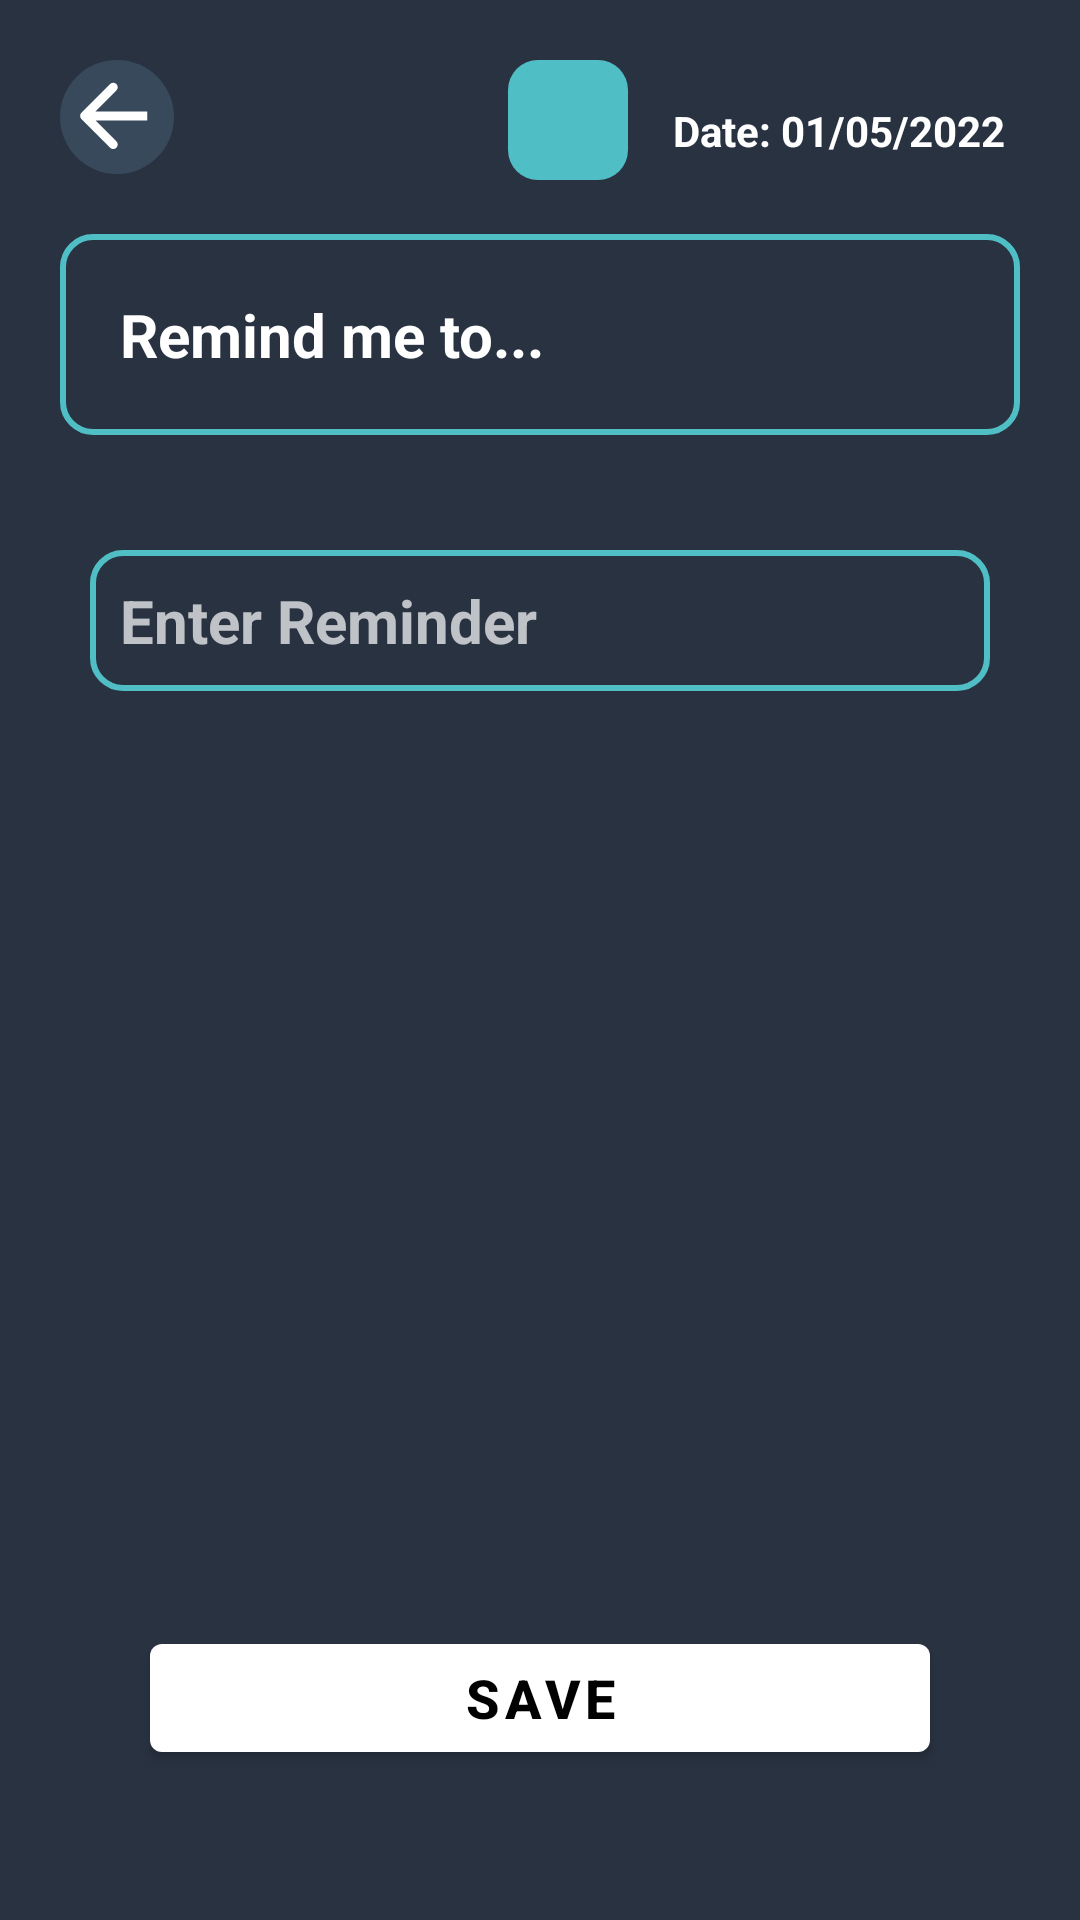

Write the Android layout XML for this screen, with the resource values it uses.
<!-- AndroidManifest.xml: application theme Theme.CautionDoYouRemember -->
<!-- res/layout/activity_add_reminder.xml -->
<?xml version="1.0" encoding="utf-8"?>
<androidx.constraintlayout.widget.ConstraintLayout xmlns:android="http://schemas.android.com/apk/res/android"
    xmlns:app="http://schemas.android.com/apk/res-auto"
    xmlns:tools="http://schemas.android.com/tools"
    android:layout_width="match_parent"
    android:layout_height="match_parent"
    tools:context=".activities.AddReminderActivity"
    android:background="@color/editActivitybg">

    <ImageView
        android:id="@+id/backbtnReminderAct"
        android:layout_width="wrap_content"
        android:layout_height="wrap_content"
        android:layout_margin="20dp"
        android:layout_marginBottom="20dp"
        android:src="@drawable/back_btn"
        android:clickable="true"
        android:focusable="true"
        app:layout_constraintBottom_toTopOf="@+id/NoteTitle"
        app:layout_constraintEnd_toStartOf="@+id/dateInReminder"
        app:layout_constraintHorizontal_bias="0.0"
        app:layout_constraintStart_toStartOf="parent"
        app:layout_constraintTop_toTopOf="parent"
        android:foreground="?attr/selectableItemBackground"/>

    <ImageView
        android:id="@+id/scheduleAlarm"
        android:layout_width="40dp"
        android:layout_height="40dp"
        android:clickable="true"
        android:focusable="true"
        android:padding="5dp"
        android:background="@drawable/alarm_btn_bg"
        android:src="@drawable/ic_baseline_alarm_24"
        app:layout_constraintBottom_toTopOf="@+id/NoteTitle"
        app:layout_constraintEnd_toStartOf="@+id/dateInReminder"
        app:layout_constraintHorizontal_bias="0.918"
        app:layout_constraintStart_toEndOf="@+id/backbtnReminderAct"
        app:layout_constraintTop_toTopOf="parent"
        app:layout_constraintVertical_bias="0.526"
        android:foreground="?attr/selectableItemBackground"/>

    <TextView
        android:id="@+id/dateInReminder"
        android:layout_width="wrap_content"
        android:layout_height="wrap_content"
        android:layout_margin="20dp"
        android:padding="5dp"
        android:text="@string/date_01_05_2022"
        android:textColor="@color/white"
        android:textSize="14sp"
        android:textStyle="bold"
        app:layout_constraintBottom_toTopOf="@+id/NoteTitle"
        app:layout_constraintEnd_toEndOf="parent"
        app:layout_constraintHorizontal_bias="1"
        app:layout_constraintStart_toStartOf="parent"
        app:layout_constraintTop_toTopOf="parent" />

    <TextView
        android:id="@+id/NoteTitle"
        style="@style/editTextBg"
        android:layout_width="match_parent"
        android:layout_height="wrap_content"
        android:layout_margin="20dp"
        android:background="@drawable/edit_text_bg"
        android:padding="20dp"
        android:textStyle="bold"
        android:layout_marginTop="48dp"
        android:textSize="20sp"
        android:text="@string/remind_me_to"
        app:layout_constraintEnd_toEndOf="parent"
        app:layout_constraintStart_toStartOf="parent"
        app:layout_constraintTop_toBottomOf="@+id/dateInReminder" />

    <com.google.android.material.textfield.TextInputEditText
        android:id="@+id/reminderDesc"
        style="@style/editTextBg"
        android:layout_width="match_parent"
        android:layout_height="wrap_content"
        android:layout_margin="30dp"
        android:hint="@string/enter_reminder"
        android:nestedScrollingEnabled="true"
        android:textSize="20sp"
        android:padding="10dp"
        android:background="@drawable/edit_text_bg"
        android:isScrollContainer="true"
        android:scrollbars="vertical"
        android:textStyle="bold"
        app:layout_constraintBottom_toTopOf="@+id/saveRemider"
        app:layout_constraintEnd_toEndOf="parent"
        app:layout_constraintStart_toStartOf="parent"
        app:layout_constraintTop_toBottomOf="@+id/NoteTitle"
        app:layout_constrainedHeight="true"
        app:layout_constraintVertical_bias="0.029" />

    <com.google.android.material.button.MaterialButton
        android:id="@+id/saveRemider"
        android:layout_width="match_parent"
        android:layout_height="wrap_content"
        android:layout_gravity="bottom"
        android:layout_margin="50dp"
        android:text="@string/save"
        android:textAllCaps="false"
        android:textColor="@color/black"
        android:textSize="18sp"
        android:textStyle="bold"
        app:layout_constraintBottom_toBottomOf="parent"
        app:layout_constraintEnd_toEndOf="parent"
        app:layout_constraintStart_toStartOf="parent"
        android:foreground="?attr/selectableItemBackground" />

</androidx.constraintlayout.widget.ConstraintLayout>
<!-- resources referenced by this layout -->
<resources>
  <color name="black">#FF000000</color>
  <color name="editActivitybg">#293241</color>
  <color name="white">#FFFFFFFF</color>
  <!-- drawable alarm_btn_bg (drawable) -->
  <?xml version="1.0" encoding="utf-8"?>
  <shape xmlns:android="http://schemas.android.com/apk/res/android">
  <corners android:radius="10dp"/>
      <solid android:color="@color/Cyan"/>
  </shape>
  <!-- drawable back_btn (drawable) -->
  <vector xmlns:android="http://schemas.android.com/apk/res/android"
      android:width="38dp"
      android:height="38dp"
      android:viewportWidth="38"
      android:viewportHeight="38">
    <path
        android:pathData="M19,19m-19,0a19,19 0,1 1,38 0a19,19 0,1 1,-38 0"
        android:fillColor="#90CCEE"
        android:fillAlpha="0.15"/>
    <path
        android:pathData="M7.1354,17.5668C6.5496,18.1526 6.5496,19.1023 7.1354,19.6881L16.6814,29.234C17.2671,29.8198 18.2169,29.8198 18.8027,29.234C19.3885,28.6483 19.3885,27.6985 18.8027,27.1127L10.3174,18.6274L18.8027,10.1422C19.3885,9.5564 19.3885,8.6066 18.8027,8.0208C18.2169,7.4351 17.2671,7.4351 16.6814,8.0208L7.1354,17.5668ZM29.0588,17.1274L8.1961,17.1274V20.1274L29.0588,20.1274V17.1274Z"
        android:fillColor="#FFFF"/>
  </vector>
  <!-- drawable edit_text_bg (drawable) -->
  <?xml version="1.0" encoding="utf-8"?>
  <shape xmlns:android="http://schemas.android.com/apk/res/android">
      <corners android:radius="10dp"/>
      <stroke android:color="@color/Cyan"
          android:width="2dp"/>
  
  </shape>
  <string name="date_01_05_2022">Date: 01/05/2022</string>
  <string name="enter_reminder">Enter Reminder</string>
  <string name="remind_me_to">Remind me to...</string>
  <string name="save">SAVE</string>
  <style name="editTextBg">
          <item name="background">@drawable/edit_text_bg</item>
          <item name="android:textColor">@color/white</item>
      </style>
  <style name="Theme.CautionDoYouRemember" parent="Theme.MaterialComponents.NoActionBar">
          
          <item name="colorPrimary">@color/white</item>
          <item name="colorPrimaryVariant">@color/black</item>
          <item name="colorOnPrimary">@color/white</item>
          
          <item name="colorSecondary">@color/white</item>
          <item name="colorSecondaryVariant">@color/white</item>
          <item name="colorOnSecondary">@color/black</item>
          
          <item name="android:statusBarColor" tools:targetApi="l">?attr/colorPrimaryVariant</item>
          
      </style>
  <color name="Cyan">#50BEC5</color>
</resources>
